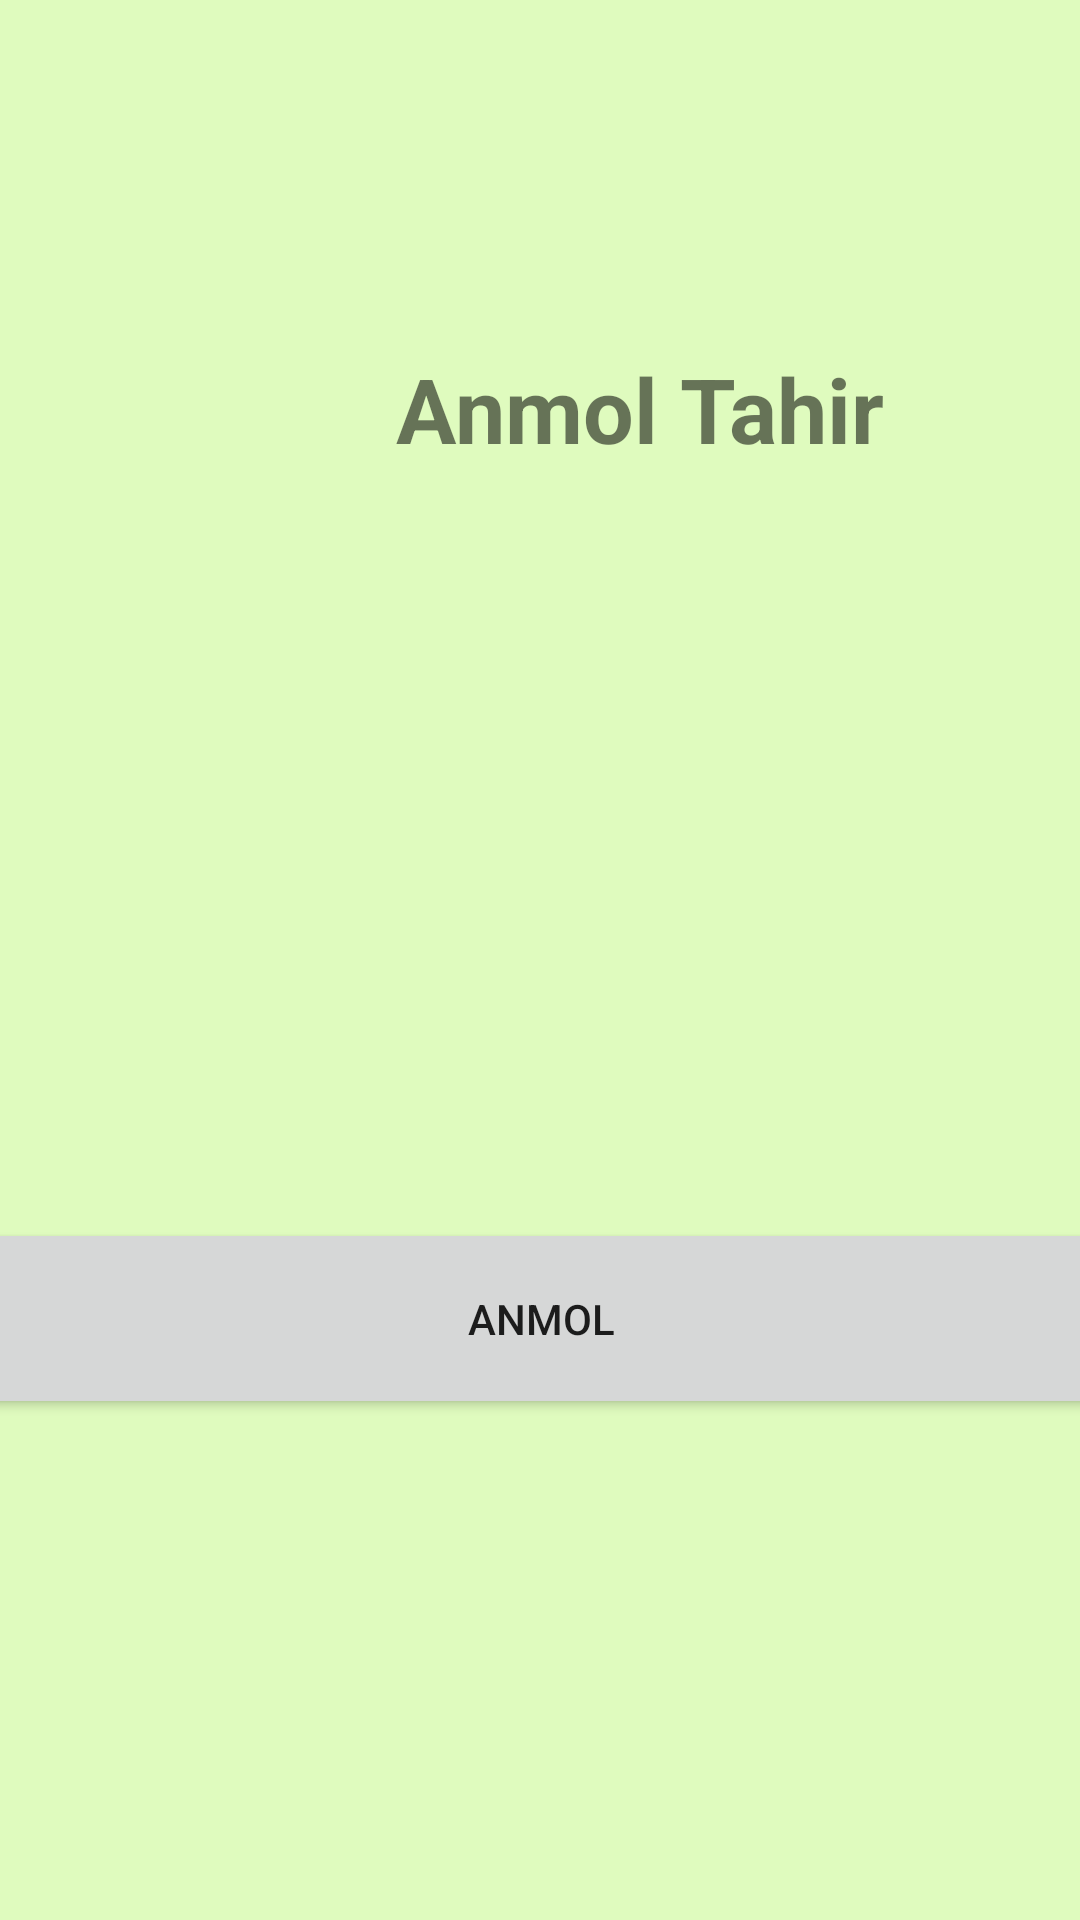

This screen was rendered from an Android layout file. Write that file and the resources it references.
<!-- AndroidManifest.xml: application theme Theme.AnmolFinalA -->
<!-- res/layout/fragment_anmol_tab.xml -->
<?xml version="1.0" encoding="utf-8"?>
<androidx.constraintlayout.widget.ConstraintLayout xmlns:android="http://schemas.android.com/apk/res/android"
    xmlns:app="http://schemas.android.com/apk/res-auto"
    xmlns:tools="http://schemas.android.com/tools"
    android:layout_width="match_parent"
    android:layout_height="match_parent"
    android:background="@color/lightGreen"
    tools:context="anmol.tahir.n01370003.b.AnmolTab">
    


    <TextView
        android:id="@+id/textView2"
        android:layout_width="wrap_content"
        android:layout_height="wrap_content"
        android:layout_marginStart="132dp"
        android:layout_marginTop="116dp"
        android:text="@string/name"
        android:textSize="30dp"
        android:textStyle="bold"
        app:layout_constraintStart_toStartOf="parent"
        app:layout_constraintTop_toTopOf="parent" />

    <Button
        android:id="@+id/button"
        android:layout_width="416dp"
        android:layout_height="67dp"
        android:layout_marginTop="406dp"
        android:text="@string/firstName"
        app:layout_constraintEnd_toEndOf="parent"
        app:layout_constraintStart_toStartOf="parent"
        app:layout_constraintTop_toTopOf="parent" />

</androidx.constraintlayout.widget.ConstraintLayout>
<!-- resources referenced by this layout -->
<resources>
  <color name="lightGreen">#DFFBBE</color>
  <string name="firstName">Anmol</string>
  <string name="name">Anmol Tahir</string>
  <style name="Theme.AnmolFinalA" parent="Theme.MaterialComponents.DayNight.DarkActionBar">
          
          <item name="colorPrimary">@color/purple_500</item>
          <item name="colorPrimaryVariant">@color/purple_700</item>
          <item name="colorOnPrimary">@color/white</item>
          
          <item name="colorSecondary">@color/teal_200</item>
          <item name="colorSecondaryVariant">@color/teal_700</item>
          <item name="colorOnSecondary">@color/black</item>
          
          <item name="android:statusBarColor" tools:targetApi="l">?attr/colorPrimaryVariant</item>
          
      </style>
  <color name="purple_500">#FF6200EE</color>
  <color name="purple_700">#FF3700B3</color>
  <color name="white">#FFFFFFFF</color>
  <color name="teal_200">#FF03DAC5</color>
  <color name="teal_700">#FF018786</color>
  <color name="black">#FF000000</color>
</resources>
